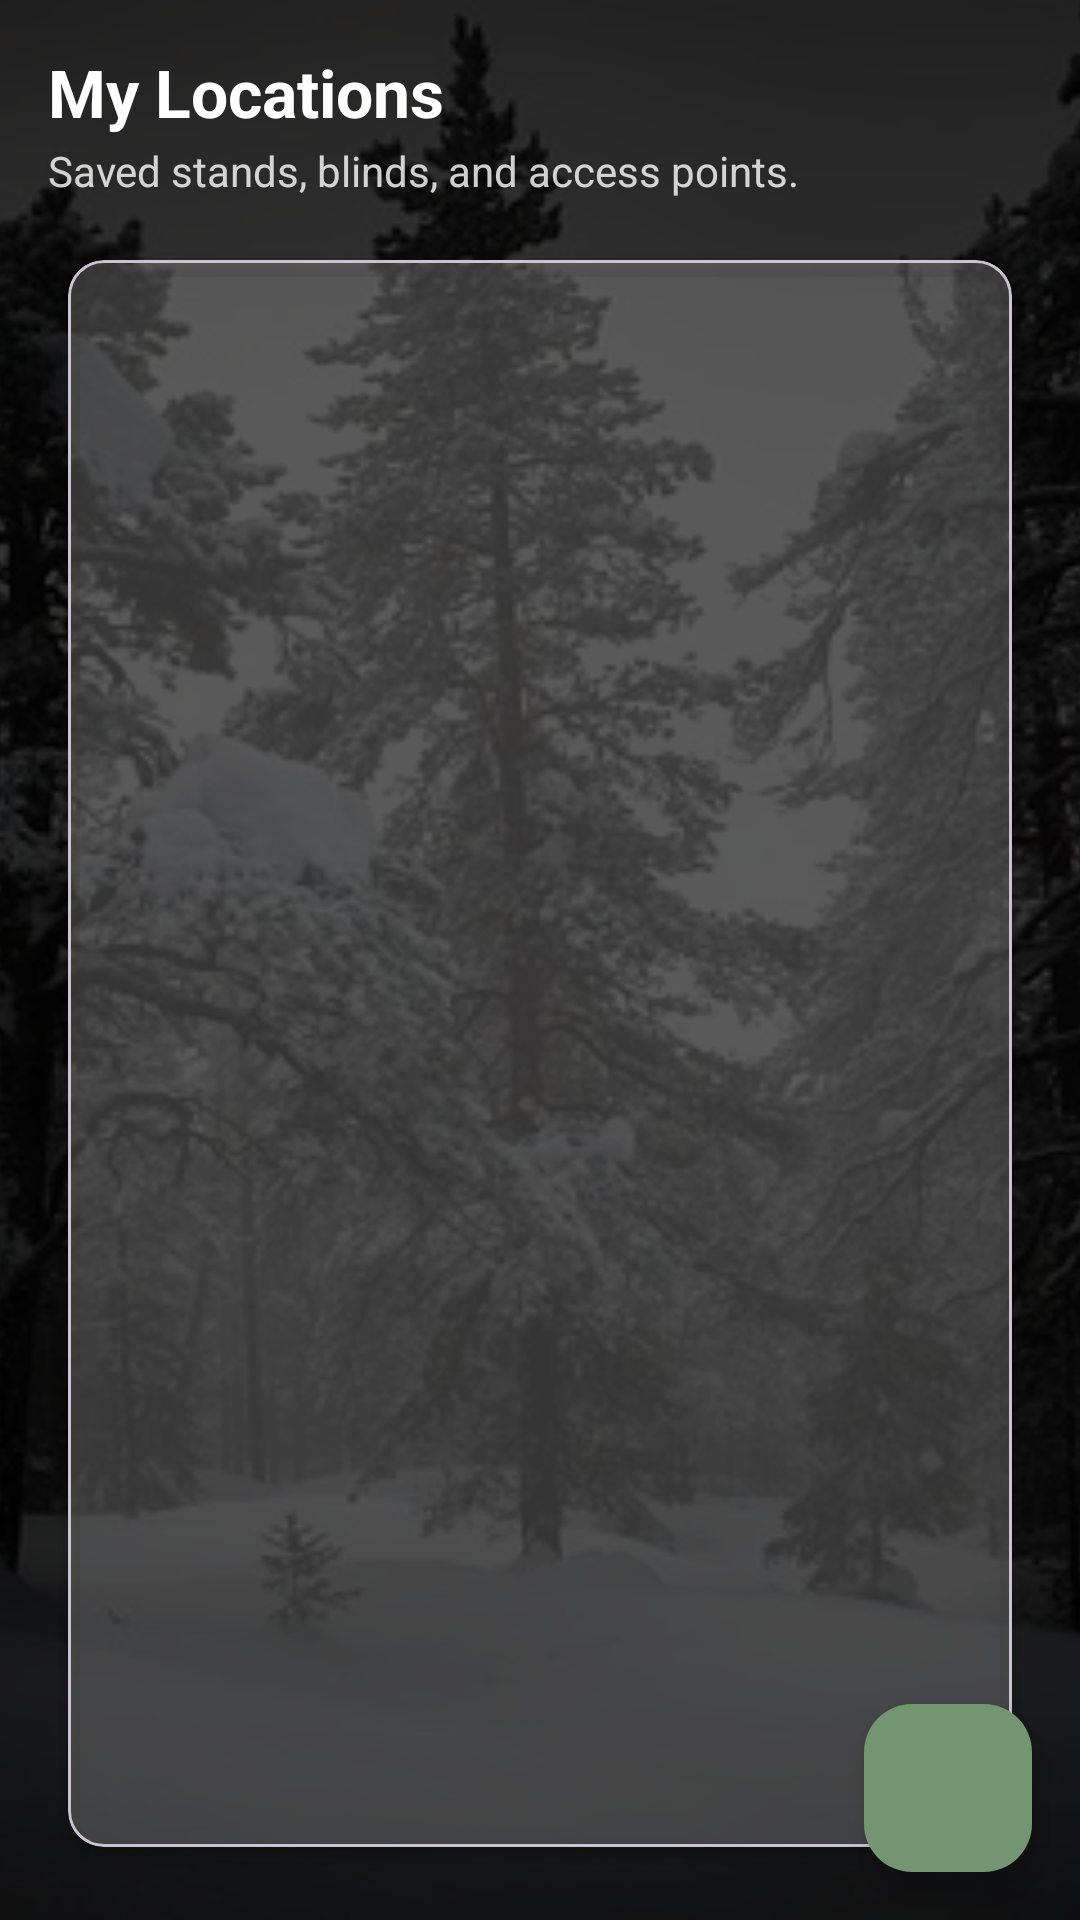

Here is an Android app screen rendered from its layout file. Give the layout XML and the strings, colors and styles it references.
<!-- AndroidManifest.xml: application theme Theme.HuntCozy -->
<!-- res/layout/fragment_locations.xml -->
<?xml version="1.0" encoding="utf-8"?>
<FrameLayout xmlns:android="http://schemas.android.com/apk/res/android"
    xmlns:app="http://schemas.android.com/apk/res-auto"
    android:id="@+id/locations_root"
    android:layout_width="match_parent"
    android:layout_height="match_parent">

    
    <ImageView
        android:id="@+id/image_background_forest_locations"
        android:layout_width="match_parent"
        android:layout_height="match_parent"
        android:scaleType="centerCrop"
        android:src="@drawable/bg_winter_forest_dark" />

    
    <View
        android:id="@+id/locations_scrim"
        android:layout_width="match_parent"
        android:layout_height="match_parent"
        android:background="#CC000000" />

    
    <androidx.coordinatorlayout.widget.CoordinatorLayout
        android:layout_width="match_parent"
        android:layout_height="match_parent">

        <LinearLayout
            android:id="@+id/layout_locations_content"
            android:orientation="vertical"
            android:layout_width="match_parent"
            android:layout_height="match_parent"
            android:fitsSystemWindows="true"
            android:padding="16dp">

            
            <TextView
                android:id="@+id/text_locations_title"
                android:layout_width="wrap_content"
                android:layout_height="wrap_content"
                android:text="My Locations"
                android:textStyle="bold"
                android:textSize="22sp"
                android:textColor="@android:color/white" />

            <TextView
                android:id="@+id/text_locations_subtitle"
                android:layout_width="wrap_content"
                android:layout_height="wrap_content"
                android:text="Saved stands, blinds, and access points."
                android:textSize="14sp"
                android:textColor="@android:color/white"
                android:alpha="0.8"
                android:layout_marginTop="2dp" />

            
            <com.google.android.material.card.MaterialCardView
                android:id="@+id/card_locations_list"
                android:layout_width="match_parent"
                android:layout_height="0dp"
                android:layout_weight="1"
                android:layout_marginTop="12dp"
                app:cardCornerRadius="12dp"
                app:cardUseCompatPadding="true"
                app:cardElevation="3dp"
                app:cardBackgroundColor="#33FFFFFF">

                <FrameLayout
                    android:layout_width="match_parent"
                    android:layout_height="match_parent"
                    android:padding="8dp">

                    <androidx.recyclerview.widget.RecyclerView
                        android:id="@+id/recycler_locations"
                        android:layout_width="match_parent"
                        android:layout_height="match_parent"
                        android:clipToPadding="false"
                        android:paddingBottom="72dp" />

                    
                    <TextView
                        android:id="@+id/text_empty_locations"
                        android:layout_width="wrap_content"
                        android:layout_height="wrap_content"
                        android:text="No locations yet.\nTap + to add your first stand."
                        android:textColor="@android:color/white"
                        android:textSize="14sp"
                        android:gravity="center"
                        android:alpha="0.9"
                        android:layout_gravity="center"
                        android:visibility="gone" />
                </FrameLayout>
            </com.google.android.material.card.MaterialCardView>

        </LinearLayout>

        
        <com.google.android.material.floatingactionbutton.FloatingActionButton
            android:id="@+id/fab_add_location"
            android:layout_width="wrap_content"
            android:layout_height="wrap_content"
            android:layout_margin="16dp"
            android:contentDescription="Add location"
            app:backgroundTint="#739571"
            app:layout_anchor="@id/layout_locations_content"
            app:layout_anchorGravity="bottom|end"
            app:srcCompat="@drawable/ic_add"
            app:tint="@android:color/white" />

    </androidx.coordinatorlayout.widget.CoordinatorLayout>

</FrameLayout>
<!-- resources referenced by this layout -->
<resources>
  <!-- drawable bg_winter_forest_dark: webp bitmap (drawable, 75540 bytes) -->
  <style name="Theme.HuntCozy" parent="Base.Theme.HuntCozy" />
  <style name="Base.Theme.HuntCozy" parent="Theme.Material3.DayNight.NoActionBar">
          
          
      </style>
</resources>
